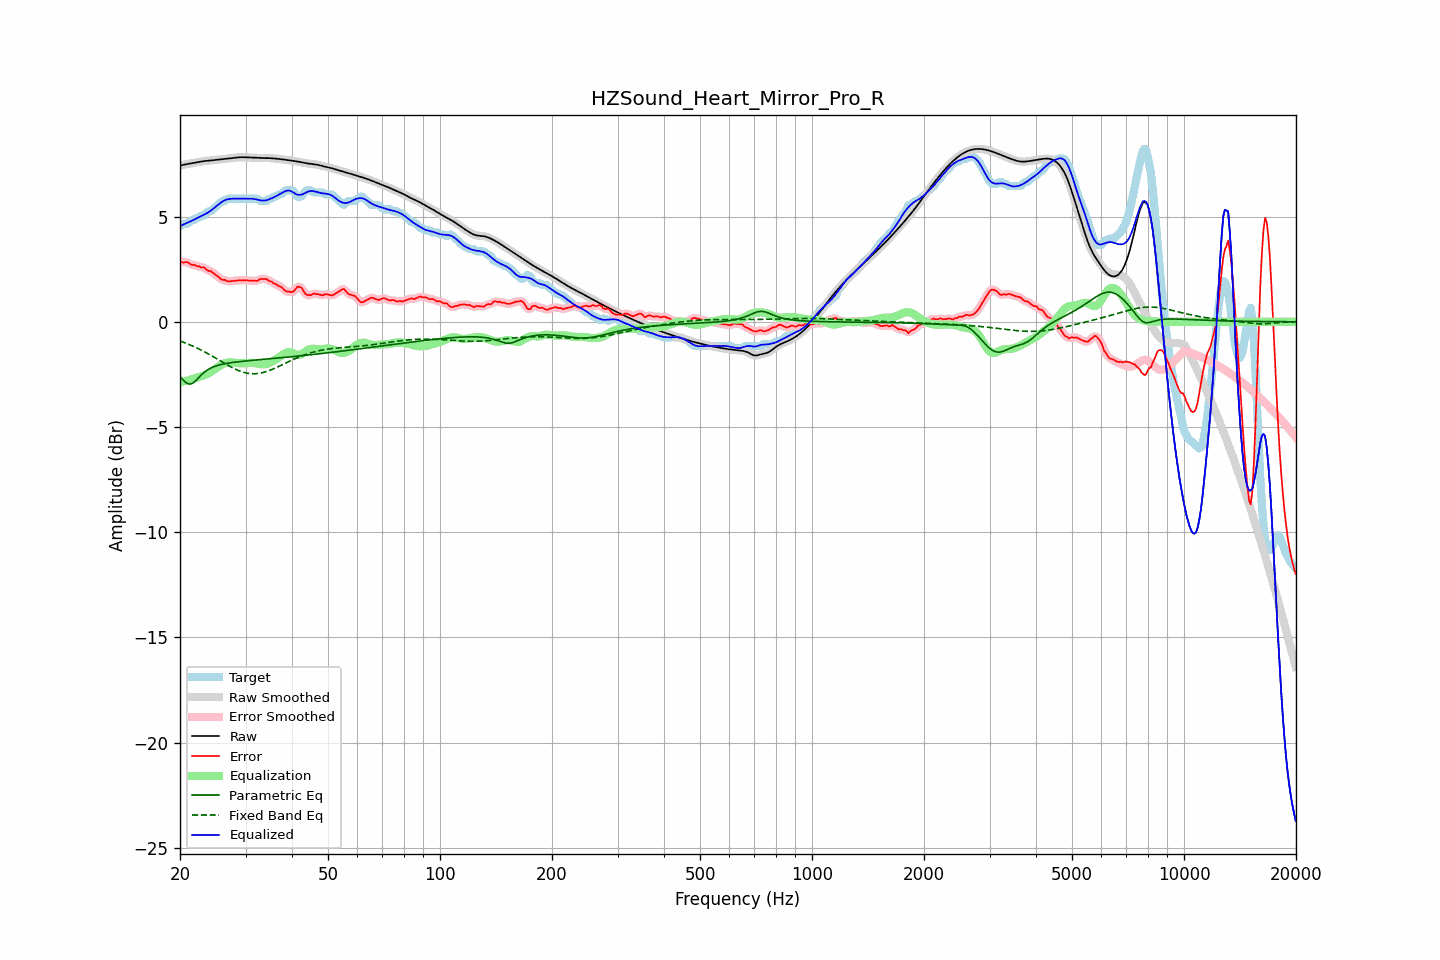

The data file committed next to this chart (first rows):
frequency, raw, error, smoothed, error_smoothed, equalization, parametric_eq, fixed_band_eq, equalized_raw, equalized_smoothed, target
20.00, 7.42, 2.87, 7.42, 2.86, -2.87, -2.61, -0.91, 4.55, 4.55, 4.55
20.20, 7.44, 2.84, 7.44, 2.85, -2.86, -2.69, -0.94, 4.59, 4.59, 4.60
20.40, 7.46, 2.81, 7.46, 2.84, -2.84, -2.77, -0.97, 4.62, 4.62, 4.65
20.61, 7.48, 2.83, 7.48, 2.83, -2.82, -2.84, -1.00, 4.65, 4.65, 4.65
20.81, 7.49, 2.84, 7.49, 2.83, -2.80, -2.91, -1.03, 4.69, 4.69, 4.65
21.02, 7.51, 2.82, 7.51, 2.81, -2.78, -2.94, -1.06, 4.72, 4.72, 4.69
21.23, 7.52, 2.76, 7.52, 2.77, -2.76, -2.97, -1.09, 4.75, 4.75, 4.76
21.44, 7.53, 2.72, 7.53, 2.73, -2.74, -2.94, -1.12, 4.79, 4.79, 4.81
21.66, 7.55, 2.70, 7.55, 2.71, -2.72, -2.92, -1.16, 4.83, 4.83, 4.85
21.87, 7.56, 2.71, 7.56, 2.69, -2.70, -2.85, -1.19, 4.86, 4.86, 4.85
22.09, 7.57, 2.66, 7.57, 2.67, -2.67, -2.78, -1.23, 4.90, 4.90, 4.91
22.31, 7.59, 2.64, 7.59, 2.65, -2.65, -2.70, -1.26, 4.94, 4.94, 4.95
22.54, 7.60, 2.64, 7.60, 2.62, -2.62, -2.62, -1.30, 4.98, 4.98, 4.96
22.76, 7.62, 2.58, 7.62, 2.60, -2.60, -2.55, -1.34, 5.02, 5.02, 5.04
22.99, 7.63, 2.58, 7.63, 2.59, -2.57, -2.47, -1.38, 5.06, 5.06, 5.05
23.22, 7.64, 2.58, 7.64, 2.55, -2.55, -2.41, -1.42, 5.09, 5.09, 5.06
23.45, 7.65, 2.52, 7.65, 2.51, -2.51, -2.34, -1.46, 5.14, 5.14, 5.13
23.69, 7.66, 2.44, 7.66, 2.47, -2.48, -2.29, -1.50, 5.18, 5.18, 5.21
23.92, 7.66, 2.41, 7.66, 2.43, -2.44, -2.25, -1.54, 5.22, 5.22, 5.25
24.16, 7.67, 2.42, 7.67, 2.39, -2.39, -2.21, -1.59, 5.28, 5.28, 5.25
24.40, 7.68, 2.36, 7.68, 2.36, -2.34, -2.17, -1.63, 5.33, 5.33, 5.32
24.65, 7.68, 2.30, 7.68, 2.31, -2.29, -2.14, -1.67, 5.39, 5.40, 5.39
24.89, 7.69, 2.24, 7.69, 2.25, -2.24, -2.11, -1.72, 5.46, 5.46, 5.45
25.14, 7.70, 2.19, 7.70, 2.19, -2.18, -2.08, -1.76, 5.52, 5.52, 5.51
25.39, 7.71, 2.13, 7.71, 2.12, -2.13, -2.06, -1.81, 5.58, 5.58, 5.58
25.65, 7.72, 2.06, 7.72, 2.06, -2.08, -2.04, -1.85, 5.64, 5.64, 5.66
25.91, 7.73, 2.00, 7.73, 2.02, -2.03, -2.02, -1.90, 5.70, 5.70, 5.73
26.16, 7.74, 1.99, 7.74, 1.99, -1.99, -2.01, -1.94, 5.75, 5.75, 5.75
26.43, 7.75, 1.99, 7.75, 1.97, -1.97, -1.99, -1.99, 5.78, 5.78, 5.76
26.69, 7.76, 1.94, 7.76, 1.95, -1.95, -1.98, -2.03, 5.81, 5.81, 5.82
26.96, 7.77, 1.92, 7.77, 1.93, -1.94, -1.96, -2.08, 5.83, 5.83, 5.85
27.23, 7.78, 1.93, 7.78, 1.92, -1.93, -1.95, -2.12, 5.84, 5.84, 5.85
27.50, 7.78, 1.93, 7.78, 1.93, -1.93, -1.94, -2.16, 5.85, 5.85, 5.85
27.77, 7.79, 1.94, 7.79, 1.94, -1.94, -1.93, -2.20, 5.85, 5.85, 5.85
28.05, 7.80, 1.95, 7.80, 1.95, -1.95, -1.92, -2.24, 5.86, 5.86, 5.85
28.33, 7.81, 1.96, 7.81, 1.96, -1.95, -1.91, -2.27, 5.86, 5.86, 5.85
28.62, 7.82, 1.97, 7.82, 1.97, -1.96, -1.90, -2.31, 5.85, 5.85, 5.85
28.90, 7.82, 1.97, 7.82, 1.97, -1.97, -1.89, -2.34, 5.85, 5.85, 5.85
29.19, 7.82, 1.97, 7.82, 1.97, -1.97, -1.88, -2.36, 5.85, 5.85, 5.85
29.48, 7.82, 1.98, 7.82, 1.97, -1.97, -1.88, -2.39, 5.85, 5.85, 5.85
29.78, 7.82, 1.97, 7.82, 1.97, -1.97, -1.87, -2.41, 5.85, 5.85, 5.85
30.08, 7.82, 1.97, 7.82, 1.97, -1.97, -1.86, -2.43, 5.85, 5.85, 5.85
30.38, 7.81, 1.96, 7.81, 1.96, -1.96, -1.85, -2.45, 5.85, 5.85, 5.85
30.68, 7.81, 1.96, 7.81, 1.96, -1.95, -1.85, -2.46, 5.85, 5.85, 5.85
30.99, 7.80, 1.96, 7.81, 1.96, -1.95, -1.84, -2.47, 5.85, 5.85, 5.85
31.30, 7.80, 1.95, 7.80, 1.95, -1.95, -1.83, -2.47, 5.85, 5.85, 5.85
31.61, 7.80, 1.95, 7.80, 1.94, -1.96, -1.82, -2.47, 5.84, 5.84, 5.85
31.93, 7.80, 1.95, 7.80, 1.95, -1.97, -1.82, -2.47, 5.83, 5.83, 5.85
32.24, 7.79, 1.94, 7.79, 1.96, -1.98, -1.81, -2.46, 5.81, 5.81, 5.85
32.57, 7.79, 2.00, 7.79, 1.99, -2.00, -1.80, -2.45, 5.79, 5.79, 5.80
32.89, 7.79, 2.04, 7.79, 2.02, -2.01, -1.80, -2.44, 5.78, 5.78, 5.75
33.22, 7.79, 2.04, 7.79, 2.04, -2.02, -1.79, -2.42, 5.77, 5.77, 5.75
33.55, 7.79, 2.04, 7.79, 2.05, -2.02, -1.78, -2.41, 5.76, 5.76, 5.75
33.89, 7.78, 2.04, 7.78, 2.03, -2.02, -1.78, -2.38, 5.77, 5.77, 5.75
34.23, 7.78, 2.03, 7.78, 2.01, -2.00, -1.77, -2.36, 5.78, 5.78, 5.76
34.57, 7.78, 1.96, 7.78, 1.98, -1.97, -1.76, -2.33, 5.81, 5.81, 5.82
34.92, 7.78, 1.93, 7.78, 1.93, -1.94, -1.76, -2.30, 5.84, 5.84, 5.85
35.27, 7.77, 1.91, 7.77, 1.89, -1.90, -1.75, -2.27, 5.87, 5.87, 5.86
35.62, 7.77, 1.83, 7.77, 1.85, -1.86, -1.74, -2.24, 5.91, 5.91, 5.93
35.97, 7.76, 1.81, 7.76, 1.81, -1.82, -1.74, -2.21, 5.94, 5.94, 5.95
... 635 more rows
